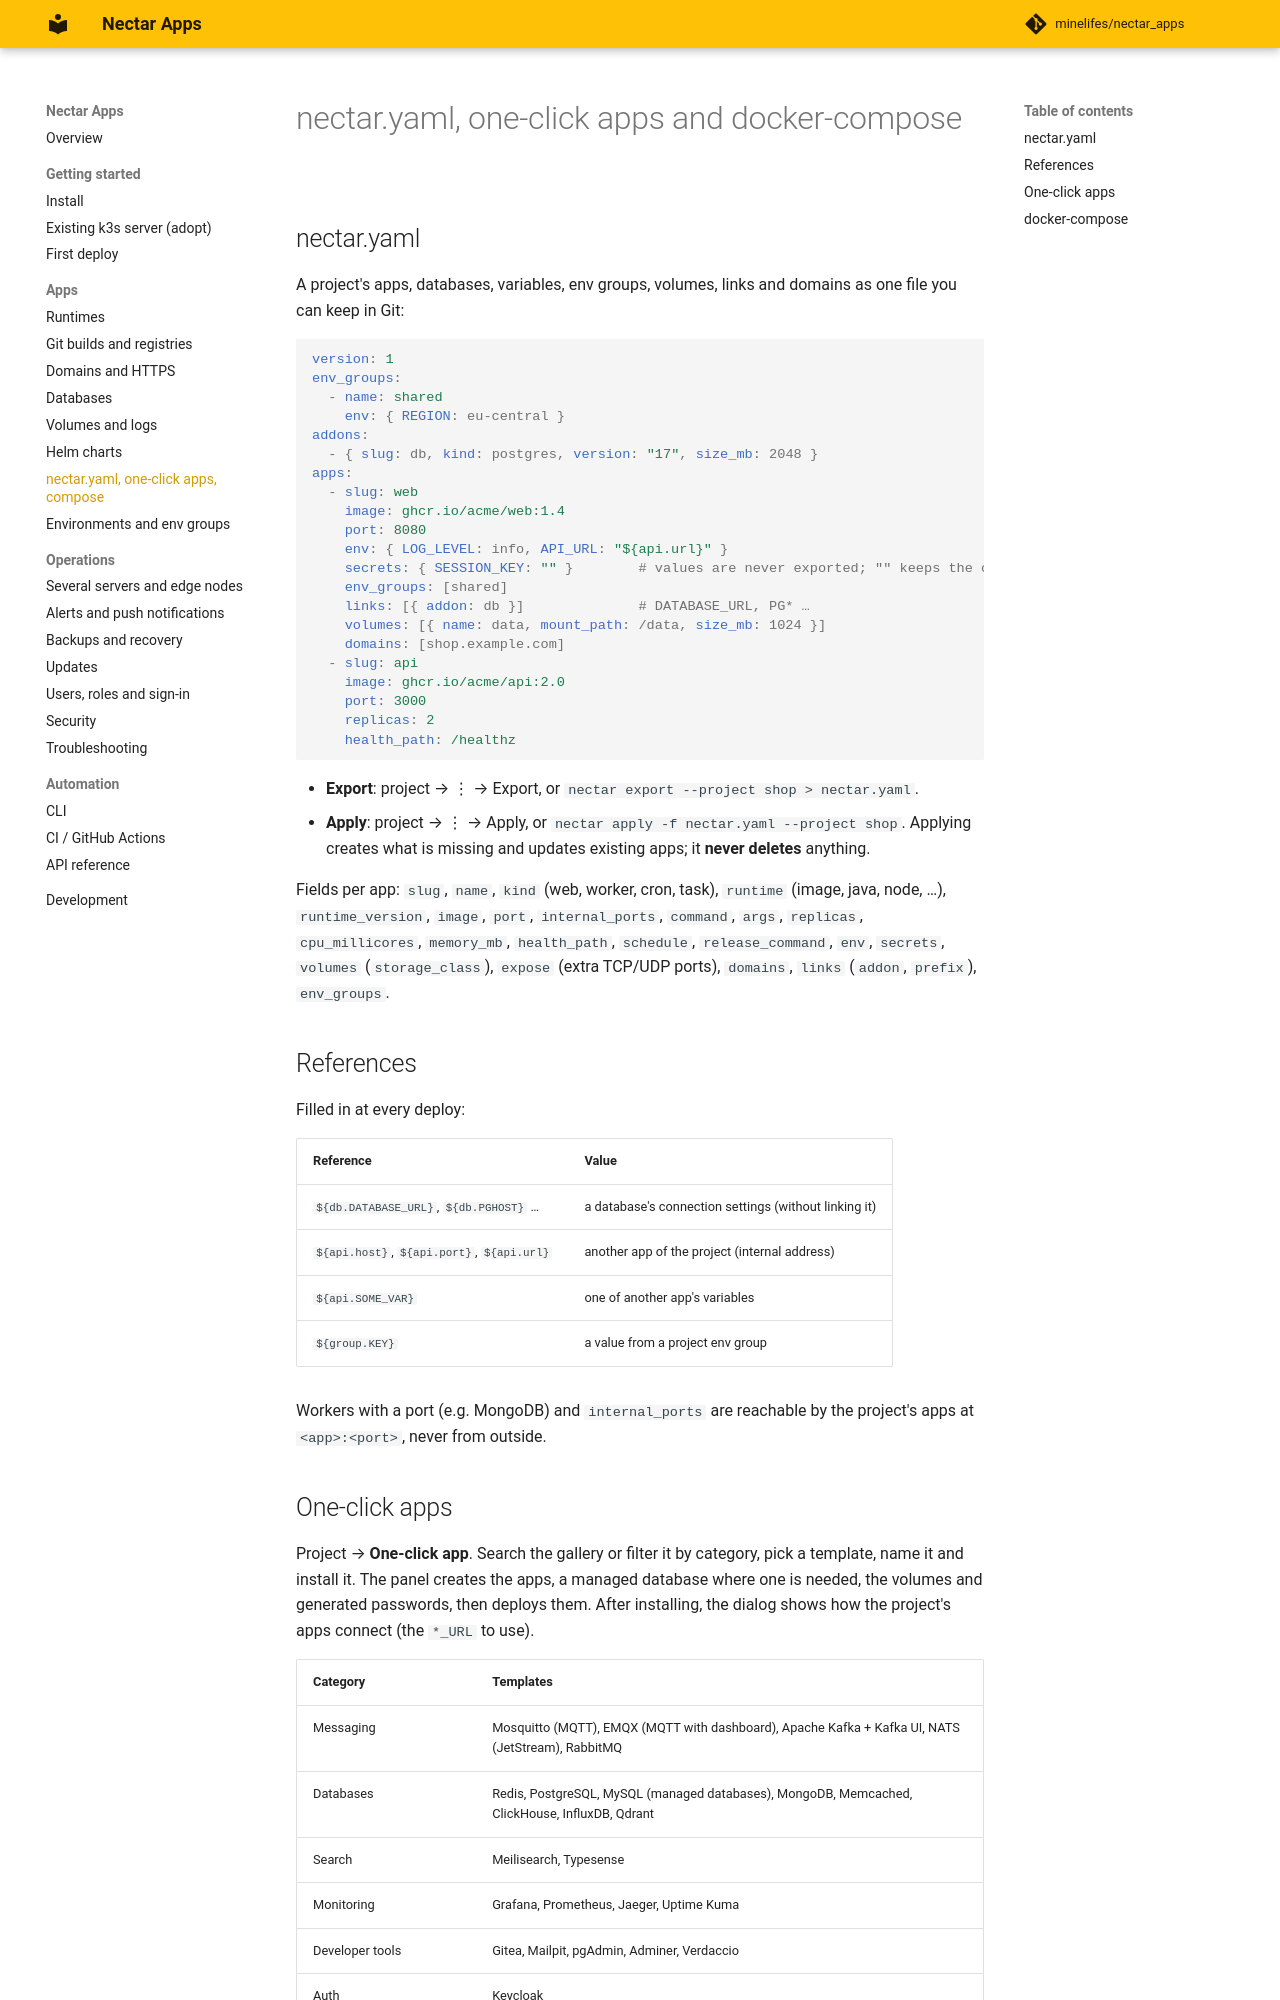

repository: minelifes/nectar_apps · page: blueprints/index.html · generator: mkdocs

# nectar.yaml, one-click apps and docker-compose

## nectar.yaml

A project's apps, databases, variables, env groups, volumes, links and domains as one file you can keep in Git:

```yaml
version: 1
env_groups:
  - name: shared
    env: { REGION: eu-central }
addons:
  - { slug: db, kind: postgres, version: "17", size_mb: 2048 }
apps:
  - slug: web
    image: ghcr.io/acme/web:1.4
    port: 8080
    env: { LOG_LEVEL: info, API_URL: "${api.url}" }
    secrets: { SESSION_KEY: "" }        # values are never exported; "" keeps the current one
    env_groups: [shared]
    links: [{ addon: db }]              # DATABASE_URL, PG* …
    volumes: [{ name: data, mount_path: /data, size_mb: 1024 }]
    domains: [shop.example.com]
  - slug: api
    image: ghcr.io/acme/api:2.0
    port: 3000
    replicas: 2
    health_path: /healthz
```

- **Export**: project → ⋮ → Export, or `nectar export --project shop > nectar.yaml`.
- **Apply**: project → ⋮ → Apply, or `nectar apply -f nectar.yaml --project shop`. Applying creates what is
  missing and updates existing apps; it **never deletes** anything.

Fields per app: `slug`, `name`, `kind` (web, worker, cron, task), `runtime` (image, java, node, …),
`runtime_version`, `image`, `port`, `internal_ports`, `command`, `args`, `replicas`, `cpu_millicores`,
`memory_mb`, `health_path`, `schedule`, `release_command`, `env`, `secrets`, `volumes` (`storage_class`),
`expose` (extra TCP/UDP ports), `domains`, `links` (`addon`, `prefix`), `env_groups`.

## References

Filled in at every deploy:

| Reference | Value |
|---|---|
| `${db.DATABASE_URL}`, `${db.PGHOST}` … | a database's connection settings (without linking it) |
| `${api.host}`, `${api.port}`, `${api.url}` | another app of the project (internal address) |
| `${api.SOME_VAR}` | one of another app's variables |
| `${group.KEY}` | a value from a project env group |

Workers with a port (e.g. MongoDB) and `internal_ports` are reachable by the project's apps at
`<app>:<port>`, never from outside.
